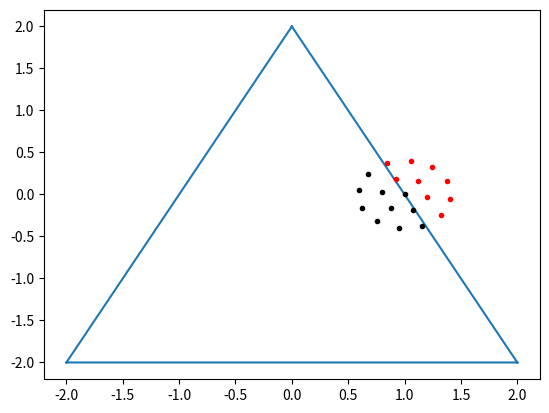

Generate this figure with matplotlib:
import numpy as np
import matplotlib.pyplot as plt
import math

def getPb(h,a,b):
    # Pb = np.zeros(19*2).reshape(2,19)
    Pb = np.zeros((2, 19))
    ra = h*np.tan(a)
    rb = h*np.tan(b)
    for i in range(1,7):
        Pb[0,i] = ra * np.cos(np.radians(-30 + 60*i))
        Pb[1,i] = ra * np.sin(np.radians(-30 + 60*i))
    for i in range(7,19):
        Pb[0,i] = rb * np.cos(np.radians(30 * (i-8)))
        Pb[1,i] = rb * np.sin(np.radians(30 * (i-8)))
    return Pb

def getDist(h,a,b):
    dist = np.zeros(19).reshape(1,19)
    dist[0] = h
    for i in range(1,7):
        dist[0,i] = h/np.cos(a)
    for i in range(7,19):
        dist[0,i] = h/np.cos(b)
    return dist

def emulator_tri(x,y,z,t):
    # Define laser
    a = 0.1
    b = 0.2
    # Define triangle
    v0 = [[-2],[-2]]
    v1 = [[4],[0]]
    v2 = [[2],[4]]
    # Coordinate transformation
    pb = getPb(z,a,b)
    dist = getDist(z, a, b)
    Pb = np.concatenate((pb,np.ones(19).reshape(1,19)))
    Tsb = [[np.cos(t),-np.sin(t),x],[np.sin(t),np.cos(t),y],[0,0,1]]
    Ps = np.dot(Tsb,Pb)
    ps = Ps[0:2]
    # Check position
    ab = np.dot(np.linalg.inv(np.concatenate((v1,v2), axis = 1)),(ps-v0))
    res = np.ones(19).reshape(1,19)*1000
    for i in range(0,19):
        if ab[0,i] >= 0 and ab[1,i] >= 0 and np.sum(ab[:,i], axis = 0) <= 1:
            res[0,i] = 1

    # Check plot
    plt.triplot([-2, 2, 0], [-2, -2, 2])
    for i in range(0,19):
        if res[0,i] == 1:
            plt.plot(Ps[0, i], Ps[1, i], 'k.')
        else:
            plt.plot(Ps[0, i], Ps[1, i], 'r.')
    plt.show()

    return res*dist

def emulator_hex(x,y,z,t):
    # Define laser
    a = 0.1
    b = 0.2
    # Coordinate transformation
    pb = getPb(z, a, b)
    dist = getDist(z, a, b)
    Pb = np.concatenate((pb, np.ones(19).reshape(1, 19)))
    Tsb = [[np.cos(t), -np.sin(t), x], [np.sin(t), np.cos(t), y], [0, 0, 1]]
    Ps = np.dot(Tsb, Pb)
    ps = Ps[0:2]
    # Check position
    res = np.ones(19).reshape(1, 19) * 1000
    for i in range(0,19):
        if ps[0,i] >= 0 and ps[0,i] <= np.sqrt(3) \
                and ps[1,i] <= -np.sqrt(3)/3*ps[0,i]+2 \
                and ps[1,0] >= np.sqrt(3)/2*ps[0,i]-2:
            res[0,i] = 1
        elif ps[0,i] < 0 and ps[0,i] >= -np.sqrt(3) \
                and ps[1,i] <= np.sqrt(3)/3*ps[0,i]+2 \
                and ps[1,0] >= -np.sqrt(3)/2*ps[0,i]-2:
            res[0,i] = 1

    # Check plot
    plt.plot([np.sqrt(3), 0, -np.sqrt(3), -np.sqrt(3), 0, np.sqrt(3), np.sqrt(3)], \
             [1, 2, 1, -1, -2, -1, 1], 'b-')
    for i in range(0,19):
        if res[0,i] == 1:
            plt.plot(Ps[0, i], Ps[1, i], 'k.')
        else:
            plt.plot(Ps[0, i], Ps[1, i], 'r.')
    plt.show()

    return res*dist

# Check
x = 1; y = 0; z = 2; t = math.pi/8
result = emulator_tri(x,y,z,t)
print(result)
